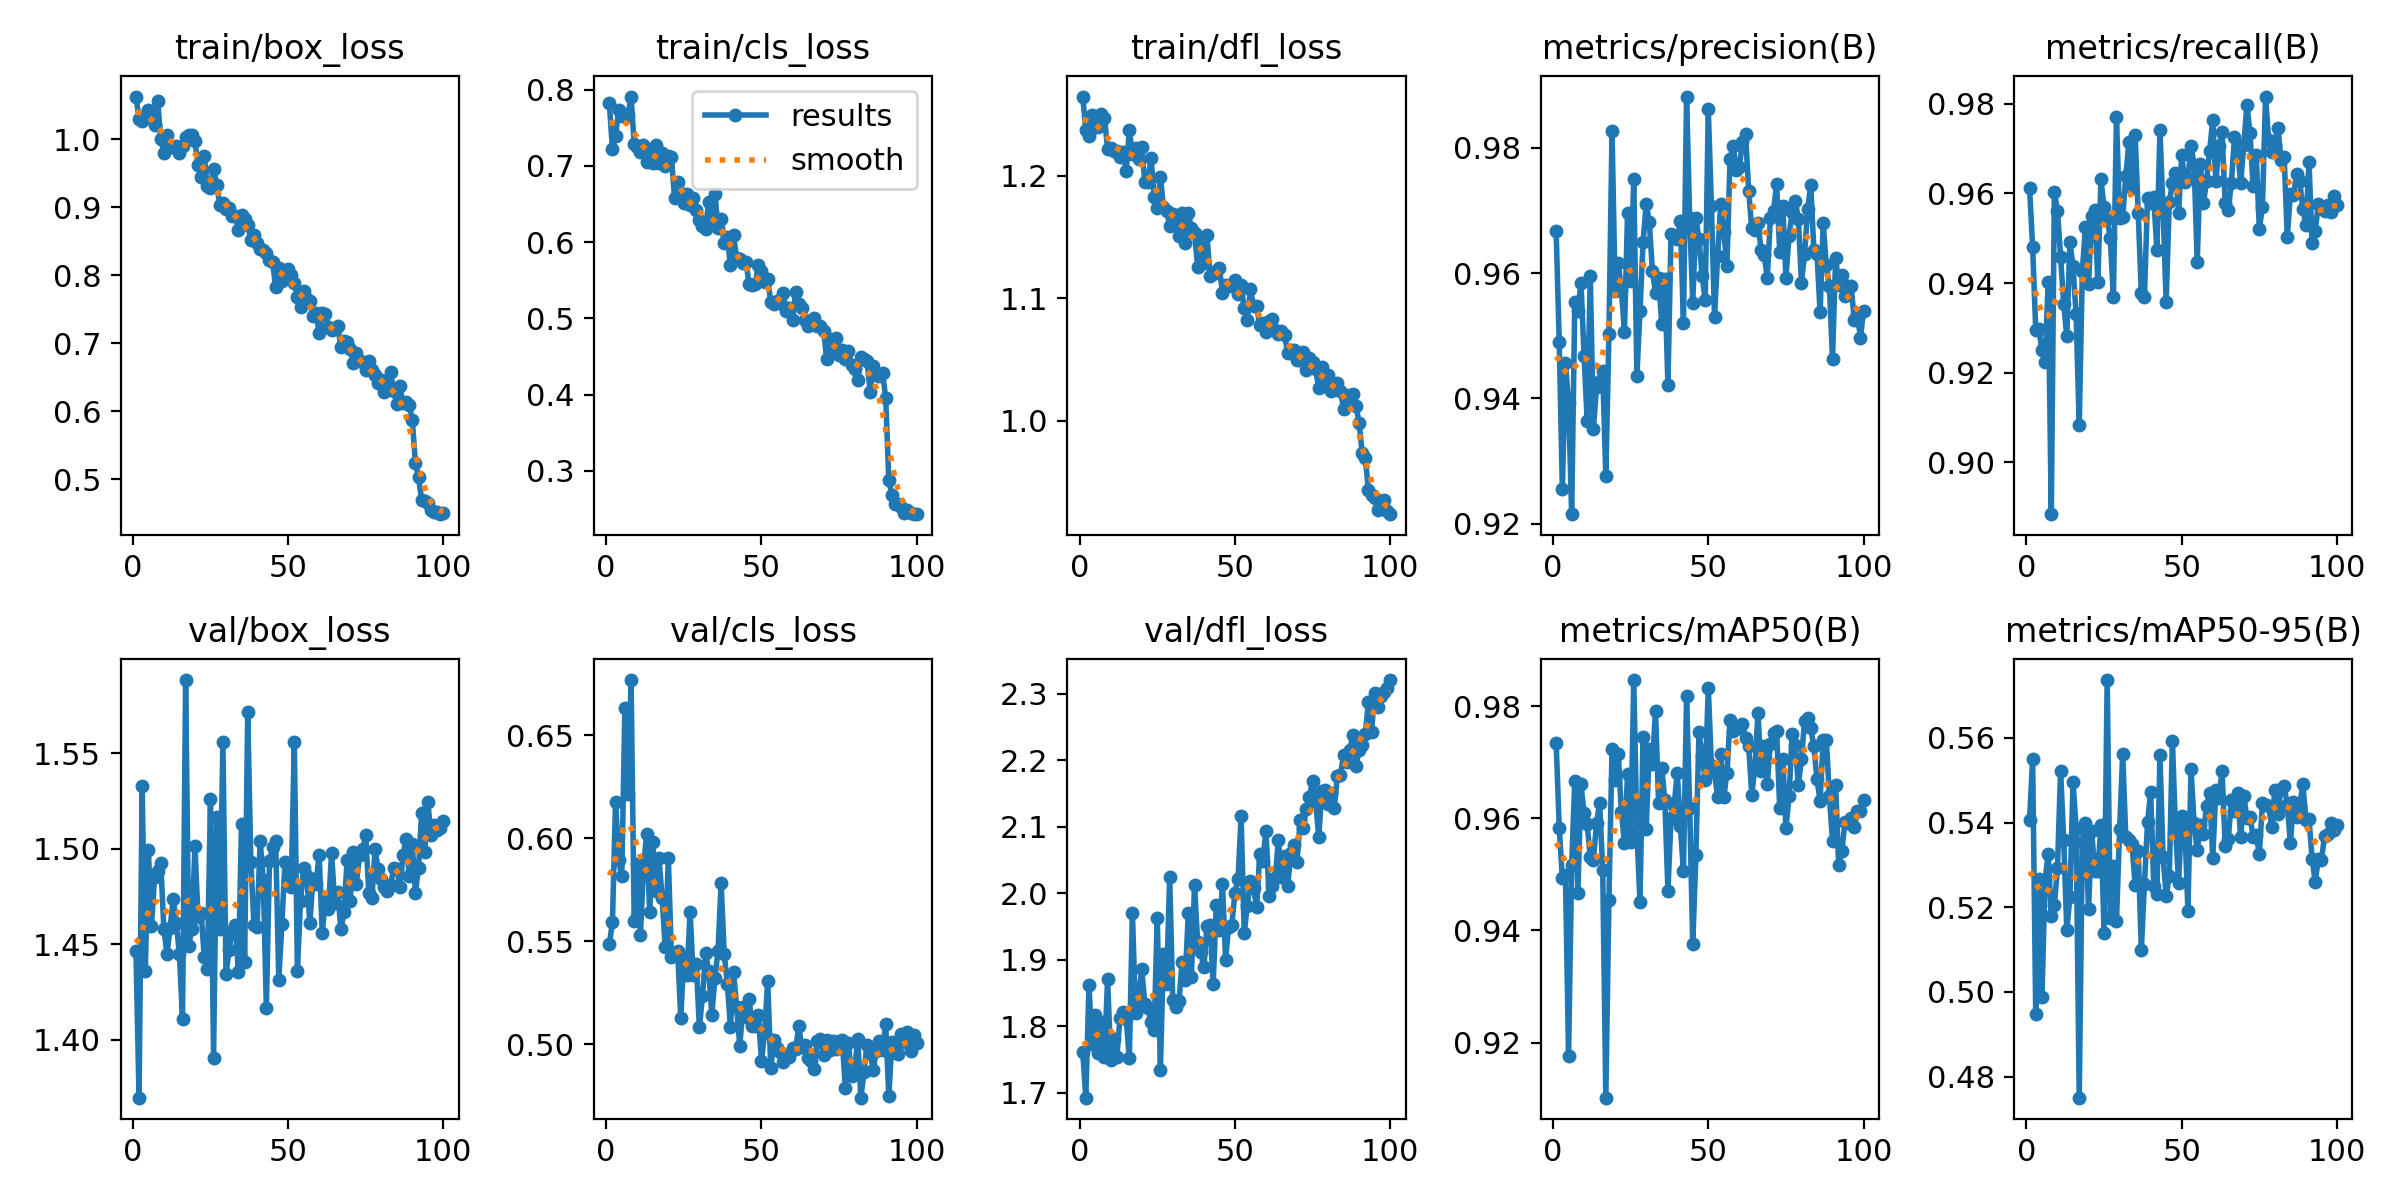

Data behind this chart, as committed beside it:
epoch, train/box_loss, train/cls_loss, train/dfl_loss, metrics/precision(B), metrics/recall(B), metrics/mAP50(B), metrics/mAP50-95(B), val/box_loss, val/cls_loss, val/dfl_loss, lr/pg0, lr/pg1, lr/pg2
1, 1.062, 0.7823, 1.264, 0.9667, 0.9613, 0.9735, 0.5406, 1.446, 0.5484, 1.761, 0.0003631, 0.0003631, 0.0003631
2, 1.03, 0.7221, 1.237, 0.949, 0.948, 0.9584, 0.555, 1.369, 0.5593, 1.692, 0.0007261, 0.0007261, 0.0007261
3, 1.027, 0.7394, 1.233, 0.9254, 0.9295, 0.9493, 0.4947, 1.533, 0.6177, 1.862, 0.001082, 0.001082, 0.001082
4, 1.035, 0.7735, 1.25, 0.9457, 0.9297, 0.9498, 0.5266, 1.436, 0.5892, 1.773, 0.001078, 0.001078, 0.001078
5, 1.042, 0.7651, 1.239, 0.9392, 0.925, 0.9176, 0.4987, 1.5, 0.5814, 1.817, 0.001067, 0.001067, 0.001067
6, 1.037, 0.7667, 1.24, 0.9215, 0.9223, 0.9517, 0.5264, 1.46, 0.6629, 1.76, 0.001056, 0.001056, 0.001056
7, 1.021, 0.767, 1.25, 0.9554, 0.9402, 0.9666, 0.5325, 1.485, 0.6212, 1.806, 0.001045, 0.001045, 0.001045
8, 1.056, 0.791, 1.247, 0.954, 0.8884, 0.9466, 0.518, 1.488, 0.6767, 1.753, 0.001034, 0.001034, 0.001034
9, 0.9994, 0.7284, 1.222, 0.9584, 0.9604, 0.966, 0.5205, 1.493, 0.5596, 1.871, 0.001023, 0.001023, 0.001023
10, 0.9803, 0.725, 1.222, 0.9468, 0.9561, 0.9609, 0.5294, 1.458, 0.5873, 1.749, 0.001012, 0.001012, 0.001012
11, 1.006, 0.7184, 1.22, 0.9364, 0.9458, 0.9589, 0.5522, 1.445, 0.5529, 1.781, 0.001001, 0.001001, 0.001001
12, 0.9887, 0.7278, 1.22, 0.9595, 0.9353, 0.953, 0.5359, 1.458, 0.5858, 1.754, 0.00099, 0.00099, 0.00099
13, 0.9886, 0.7055, 1.216, 0.9351, 0.9282, 0.9526, 0.5147, 1.474, 0.602, 1.813, 0.000979, 0.000979, 0.000979
14, 0.9905, 0.7158, 1.219, 0.9417, 0.9491, 0.9591, 0.5224, 1.461, 0.5643, 1.821, 0.000968, 0.000968, 0.000968
15, 0.9799, 0.7043, 1.204, 0.9428, 0.9437, 0.9627, 0.5496, 1.445, 0.5981, 1.81, 0.000957, 0.000957, 0.000957
16, 0.9897, 0.7281, 1.237, 0.9443, 0.933, 0.9508, 0.5386, 1.411, 0.5746, 1.752, 0.000946, 0.000946, 0.000946
17, 1.003, 0.7041, 1.218, 0.9276, 0.9083, 0.9102, 0.475, 1.589, 0.5903, 1.97, 0.000935, 0.000935, 0.000935
18, 1.006, 0.7166, 1.223, 0.9502, 0.9427, 0.9455, 0.5353, 1.449, 0.5709, 1.819, 0.000924, 0.000924, 0.000924
19, 1.006, 0.7, 1.213, 0.9827, 0.9525, 0.9723, 0.54, 1.458, 0.5469, 1.842, 0.000913, 0.000913, 0.000913
20, 0.9965, 0.7125, 1.223, 0.9572, 0.9399, 0.9667, 0.5195, 1.501, 0.5902, 1.886, 0.000902, 0.000902, 0.000902
21, 0.9617, 0.7122, 1.194, 0.9617, 0.9549, 0.9715, 0.538, 1.464, 0.5425, 1.833, 0.000891, 0.000891, 0.000891
22, 0.9446, 0.6574, 1.195, 0.9573, 0.9562, 0.9612, 0.5286, 1.466, 0.5437, 1.827, 0.00088, 0.00088, 0.00088
23, 0.9754, 0.6793, 1.214, 0.9507, 0.9402, 0.9556, 0.5286, 1.443, 0.545, 1.806, 0.000869, 0.000869, 0.000869
24, 0.9306, 0.6651, 1.183, 0.9696, 0.9631, 0.9679, 0.5394, 1.437, 0.5127, 1.794, 0.000858, 0.000858, 0.000858
25, 0.9278, 0.6518, 1.174, 0.9588, 0.9569, 0.9557, 0.514, 1.526, 0.5419, 1.963, 0.000847, 0.000847, 0.000847
26, 0.9562, 0.6627, 1.199, 0.9751, 0.9543, 0.9846, 0.5737, 1.391, 0.5337, 1.735, 0.000836, 0.000836, 0.000836
27, 0.933, 0.6493, 1.174, 0.9436, 0.9501, 0.9577, 0.5174, 1.517, 0.5642, 1.908, 0.000825, 0.000825, 0.000825
28, 0.9034, 0.6576, 1.171, 0.9539, 0.9369, 0.9451, 0.5298, 1.458, 0.5338, 1.863, 0.000814, 0.000814, 0.000814
29, 0.9054, 0.6428, 1.159, 0.965, 0.9772, 0.9745, 0.5167, 1.556, 0.5387, 2.024, 0.000803, 0.000803, 0.000803
30, 0.8967, 0.6289, 1.169, 0.9711, 0.9546, 0.958, 0.5384, 1.435, 0.5081, 1.839, 0.000792, 0.000792, 0.000792
31, 0.8994, 0.6206, 1.164, 0.9681, 0.9546, 0.9724, 0.5561, 1.447, 0.5234, 1.829, 0.000781, 0.000781, 0.000781
32, 0.8872, 0.6179, 1.151, 0.9604, 0.9638, 0.9698, 0.5366, 1.457, 0.5443, 1.838, 0.00077, 0.00077, 0.00077
33, 0.8875, 0.653, 1.169, 0.9569, 0.9714, 0.9791, 0.5358, 1.46, 0.5353, 1.897, 0.000759, 0.000759, 0.000759
34, 0.8671, 0.626, 1.145, 0.9592, 0.9612, 0.9627, 0.5348, 1.436, 0.5143, 1.87, 0.000748, 0.000748, 0.000748
35, 0.8889, 0.6634, 1.169, 0.9519, 0.9731, 0.969, 0.5253, 1.513, 0.5321, 1.971, 0.000737, 0.000737, 0.000737
36, 0.8819, 0.6192, 1.157, 0.9591, 0.9556, 0.9632, 0.5333, 1.44, 0.5453, 1.875, 0.000726, 0.000726, 0.000726
37, 0.8744, 0.6311, 1.153, 0.9421, 0.9377, 0.9471, 0.5098, 1.572, 0.578, 2.012, 0.000715, 0.000715, 0.000715
38, 0.8519, 0.5995, 1.125, 0.9663, 0.9369, 0.96, 0.5254, 1.493, 0.5438, 1.926, 0.000704, 0.000704, 0.000704
39, 0.8598, 0.6062, 1.148, 0.966, 0.959, 0.9623, 0.54, 1.46, 0.529, 1.911, 0.000693, 0.000693, 0.000693
40, 0.8471, 0.5701, 1.129, 0.9655, 0.9579, 0.9681, 0.5473, 1.459, 0.5082, 1.888, 0.000682, 0.000682, 0.000682
41, 0.8385, 0.6089, 1.151, 0.9683, 0.9593, 0.9586, 0.5251, 1.504, 0.5351, 1.951, 0.000671, 0.000671, 0.000671
42, 0.8371, 0.579, 1.118, 0.952, 0.9475, 0.9506, 0.5232, 1.484, 0.5181, 1.953, 0.0006601, 0.0006601, 0.0006601
43, 0.8323, 0.5784, 1.119, 0.9882, 0.974, 0.9818, 0.5559, 1.416, 0.499, 1.863, 0.000649, 0.000649, 0.000649
44, 0.8227, 0.5733, 1.122, 0.9689, 0.9561, 0.9619, 0.5318, 1.493, 0.5178, 1.982, 0.0006381, 0.0006381, 0.0006381
45, 0.8199, 0.5742, 1.125, 0.9552, 0.9358, 0.9375, 0.5228, 1.501, 0.5133, 1.944, 0.000627, 0.000627, 0.000627
46, 0.7822, 0.5454, 1.104, 0.9688, 0.958, 0.9534, 0.5273, 1.504, 0.5217, 2.015, 0.0006161, 0.0006161, 0.0006161
47, 0.8112, 0.5433, 1.111, 0.9654, 0.9623, 0.9754, 0.5594, 1.431, 0.5089, 1.9, 0.000605, 0.000605, 0.000605
48, 0.7917, 0.5452, 1.11, 0.9596, 0.9646, 0.9711, 0.5388, 1.461, 0.5088, 1.95, 0.0005941, 0.0005941, 0.0005941
49, 0.8021, 0.5697, 1.111, 0.9557, 0.9557, 0.9669, 0.5258, 1.493, 0.5139, 1.952, 0.000583, 0.000583, 0.000583
50, 0.8089, 0.5628, 1.115, 0.9862, 0.9686, 0.9831, 0.5414, 1.484, 0.4919, 2, 0.0005721, 0.0005721, 0.0005721
51, 0.8005, 0.5474, 1.103, 0.9708, 0.9627, 0.9694, 0.5398, 1.48, 0.5054, 2.021, 0.0005611, 0.0005611, 0.0005611
52, 0.7885, 0.5513, 1.11, 0.953, 0.9632, 0.9682, 0.5192, 1.556, 0.5306, 2.116, 0.0005501, 0.0005501, 0.0005501
53, 0.7685, 0.5214, 1.091, 0.9627, 0.9706, 0.9638, 0.5526, 1.436, 0.4883, 1.94, 0.0005391, 0.0005391, 0.0005391
54, 0.7529, 0.5193, 1.082, 0.9711, 0.9664, 0.9715, 0.5398, 1.473, 0.5018, 1.982, 0.0005281, 0.0005281, 0.0005281
55, 0.7773, 0.5231, 1.107, 0.9665, 0.9447, 0.9638, 0.5334, 1.49, 0.498, 2.018, 0.0005171, 0.0005171, 0.0005171
56, 0.7652, 0.5206, 1.093, 0.9611, 0.9665, 0.9681, 0.5395, 1.486, 0.4963, 2.008, 0.0005061, 0.0005061, 0.0005061
57, 0.7623, 0.5331, 1.093, 0.9782, 0.9579, 0.9775, 0.5373, 1.461, 0.4915, 1.979, 0.0004951, 0.0004951, 0.0004951
58, 0.7404, 0.5099, 1.078, 0.9803, 0.9628, 0.9756, 0.544, 1.484, 0.4935, 2.059, 0.0004841, 0.0004841, 0.0004841
59, 0.7449, 0.5143, 1.079, 0.9765, 0.9694, 0.9763, 0.5469, 1.482, 0.4938, 2.049, 0.0004731, 0.0004731, 0.0004731
60, 0.7151, 0.4983, 1.072, 0.977, 0.9765, 0.976, 0.5317, 1.497, 0.4983, 2.094, 0.0004621, 0.0004621, 0.0004621
... 40 more rows
